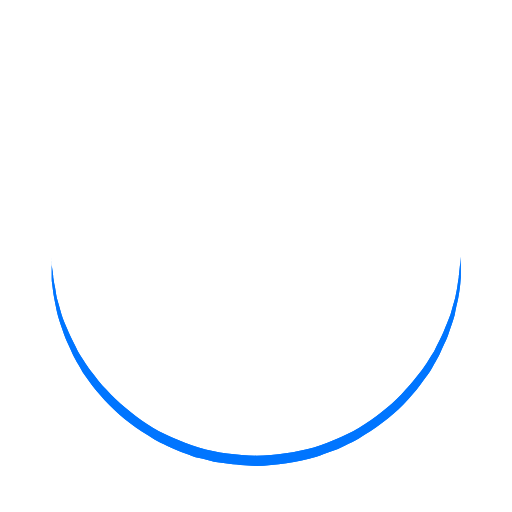
t = 0.00 s
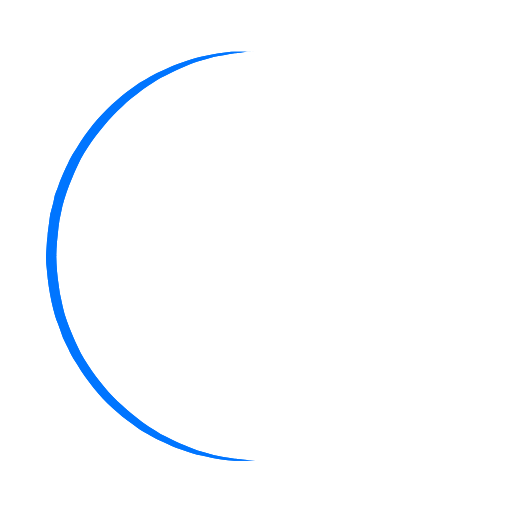
t = 0.25 s
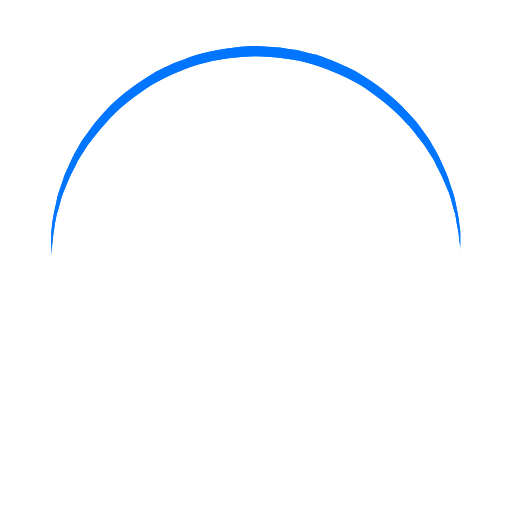
t = 0.50 s
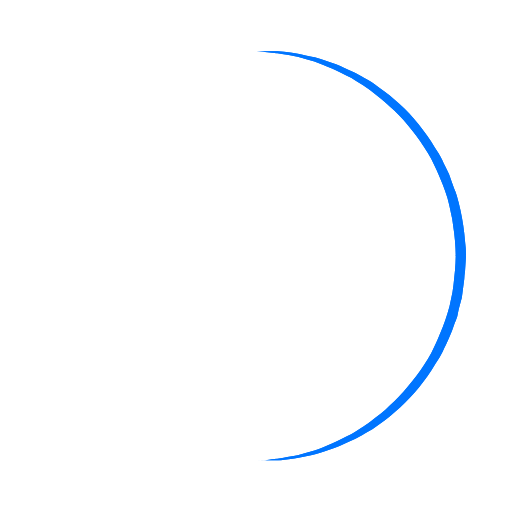
t = 0.75 s

The animated SVG that drew these frames (rendered in a browser with its animation timeline set to each time). Animation: 1 SMIL element (animateTransform=1); one cycle of 1.00 s, repeats indefinitely.

<?xml version="1.0" encoding="utf-8"?><svg width='100px' height='100px' xmlns="http://www.w3.org/2000/svg" viewBox="0 0 100 100" preserveAspectRatio="xMidYMid" class="uil-ring"><rect x="0" y="0" width="100" height="100" fill="none" class="bk"></rect><defs><filter id="uil-ring-shadow" x="-100%" y="-100%" width="300%" height="300%"><feOffset result="offOut" in="SourceGraphic" dx="0" dy="0"></feOffset><feGaussianBlur result="blurOut" in="offOut" stdDeviation="0"></feGaussianBlur><feBlend in="SourceGraphic" in2="blurOut" mode="normal"></feBlend></filter></defs><path d="M10,50c0,0,0,0.5,0.1,1.4c0,0.5,0.1,1,0.2,1.7c0,0.3,0.1,0.7,0.1,1.1c0.1,0.4,0.1,0.8,0.2,1.2c0.2,0.8,0.3,1.8,0.5,2.8 c0.3,1,0.6,2.1,0.9,3.2c0.3,1.1,0.9,2.3,1.4,3.5c0.5,1.2,1.2,2.4,1.8,3.7c0.3,0.6,0.8,1.2,1.2,1.9c0.4,0.6,0.8,1.3,1.3,1.9 c1,1.2,1.9,2.6,3.1,3.7c2.2,2.5,5,4.7,7.9,6.7c3,2,6.5,3.4,10.1,4.6c3.6,1.1,7.5,1.5,11.2,1.6c4-0.1,7.7-0.6,11.3-1.6 c3.6-1.2,7-2.6,10-4.6c3-2,5.8-4.2,7.9-6.7c1.2-1.2,2.1-2.5,3.1-3.7c0.5-0.6,0.9-1.3,1.3-1.9c0.4-0.6,0.8-1.3,1.2-1.9 c0.6-1.3,1.3-2.5,1.8-3.7c0.5-1.2,1-2.4,1.4-3.5c0.3-1.1,0.6-2.2,0.9-3.2c0.2-1,0.4-1.9,0.5-2.8c0.1-0.4,0.1-0.8,0.2-1.2 c0-0.4,0.1-0.7,0.1-1.1c0.1-0.7,0.1-1.2,0.2-1.7C90,50.5,90,50,90,50s0,0.5,0,1.4c0,0.5,0,1,0,1.7c0,0.3,0,0.7,0,1.1 c0,0.4-0.1,0.8-0.1,1.2c-0.1,0.9-0.2,1.8-0.4,2.8c-0.2,1-0.5,2.1-0.7,3.3c-0.3,1.2-0.8,2.4-1.2,3.7c-0.2,0.7-0.5,1.3-0.8,1.9 c-0.3,0.7-0.6,1.3-0.9,2c-0.3,0.7-0.7,1.3-1.1,2c-0.4,0.7-0.7,1.4-1.2,2c-1,1.3-1.9,2.7-3.1,4c-2.2,2.7-5,5-8.1,7.1 c-0.8,0.5-1.6,1-2.4,1.5c-0.8,0.5-1.7,0.9-2.6,1.3L66,87.7l-1.4,0.5c-0.9,0.3-1.8,0.7-2.8,1c-3.8,1.1-7.9,1.7-11.8,1.8L47,90.8 c-1,0-2-0.2-3-0.3l-1.5-0.2l-0.7-0.1L41.1,90c-1-0.3-1.9-0.5-2.9-0.7c-0.9-0.3-1.9-0.7-2.8-1L34,87.7l-1.3-0.6 c-0.9-0.4-1.8-0.8-2.6-1.3c-0.8-0.5-1.6-1-2.4-1.5c-3.1-2.1-5.9-4.5-8.1-7.1c-1.2-1.2-2.1-2.7-3.1-4c-0.5-0.6-0.8-1.4-1.2-2 c-0.4-0.7-0.8-1.3-1.1-2c-0.3-0.7-0.6-1.3-0.9-2c-0.3-0.7-0.6-1.3-0.8-1.9c-0.4-1.3-0.9-2.5-1.2-3.7c-0.3-1.2-0.5-2.3-0.7-3.3 c-0.2-1-0.3-2-0.4-2.8c-0.1-0.4-0.1-0.8-0.1-1.2c0-0.4,0-0.7,0-1.1c0-0.7,0-1.2,0-1.7C10,50.5,10,50,10,50z" fill="#0075ff" filter="url(#uil-ring-shadow)"><animateTransform attributeName="transform" type="rotate" from="0 50 50" to="360 50 50" repeatCount="indefinite" dur="1s"></animateTransform></path></svg>
